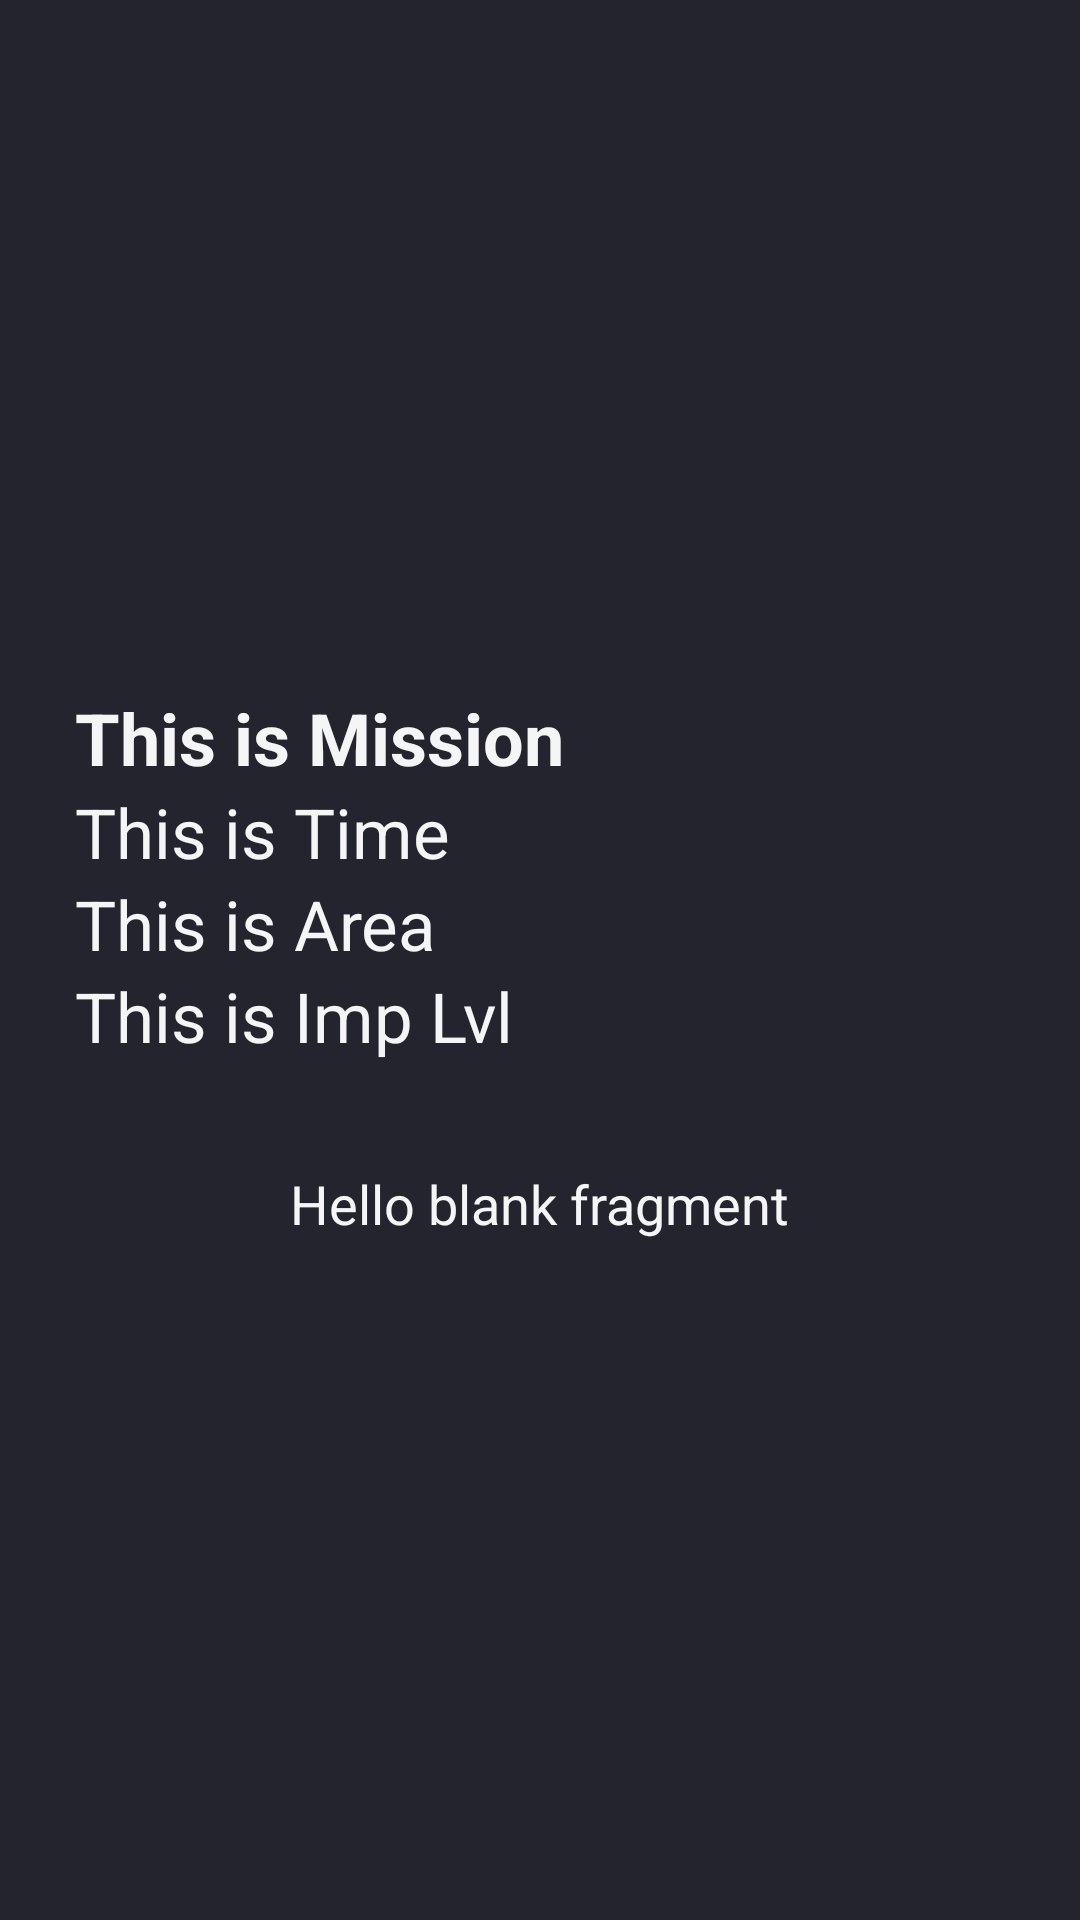

Write the Android layout XML for this screen, with the resource values it uses.
<!-- AndroidManifest.xml: application theme Theme.TechKnights -->
<!-- res/layout/fragment_details.xml -->
<?xml version="1.0" encoding="utf-8"?>
<LinearLayout xmlns:android="http://schemas.android.com/apk/res/android"
    xmlns:tools="http://schemas.android.com/tools"
    android:layout_width="match_parent"
    android:layout_height="match_parent"
    xmlns:app="http://schemas.android.com/apk/res-auto"
    android:orientation="vertical"
    android:gravity="center"
    android:background="#24242F"
    tools:context=".DetailsFragment">


    <LinearLayout
        android:layout_width="match_parent"
        android:layout_height="wrap_content"
        android:orientation="horizontal"
        android:background="#24242F"
        >

        <androidx.appcompat.widget.AppCompatImageButton
            android:layout_width="wrap_content"
            android:layout_height="wrap_content"
            android:src="@drawable/ic_back"
            android:padding="10dp"
            android:id="@+id/backButton"
            style="@style/Widget.AppCompat.ActionButton"
            app:tint="@color/white" />



    </LinearLayout>
    <LinearLayout
        android:id="@+id/linearLayout1"
        android:layout_width="match_parent"
        android:layout_height="match_parent"
        android:gravity="center"
        android:orientation="vertical">


        <RelativeLayout
            android:layout_width="match_parent"
            android:layout_height="wrap_content"
            android:padding="15dp">

            <ImageView
                android:id="@+id/purlimg"
                android:visibility="gone"
                android:layout_width="120dp"
                android:layout_height="120dp"
                android:src="@mipmap/ic_launcher" />

            <TextView
                android:id="@+id/Missiontext"
                android:layout_width="match_parent"
                android:layout_height="wrap_content"
                android:layout_marginLeft="10dp"
                android:layout_toRightOf="@id/purlimg"
                android:text="This is Mission"
                android:textColor="#F5F5F5"
                android:textSize="24sp"
                android:textStyle="bold" />

            <TextView
                android:id="@+id/Timetext"
                android:layout_width="match_parent"
                android:layout_height="wrap_content"
                android:layout_below="@id/Missiontext"
                android:layout_marginLeft="10dp"
                android:layout_toRightOf="@id/purlimg"
                android:text="This is Time"
                android:textColor="#F5F5F5"
                android:textSize="23sp" />

            <TextView
                android:id="@+id/AreaText"
                android:layout_width="match_parent"
                android:layout_height="wrap_content"
                android:layout_below="@id/Timetext"
                android:layout_marginLeft="10dp"
                android:layout_toRightOf="@id/purlimg"
                android:text="This is Area"
                android:textColor="#F5F5F5"
                android:textSize="23sp" />


            <TextView
                android:id="@+id/Imptext"
                android:layout_width="match_parent"
                android:layout_height="wrap_content"
                android:layout_below="@id/AreaText"
                android:layout_marginLeft="10dp"
                android:layout_toRightOf="@id/purlimg"
                android:text="This is Imp Lvl"
                android:textColor="#F5F5F5"
                android:textSize="23sp" />




        </RelativeLayout>

        <TextView
            android:id="@+id/textViewDetails"
            android:layout_width="wrap_content"
            android:layout_height="wrap_content"
            android:layout_gravity="center"
            android:padding="20dp"
            android:text="@string/hello_blank_fragment"
            android:textSize="18sp"
            android:textColor="#F5F5F5" />

        <ImageView
            android:id="@+id/imageViewDetails"
            android:layout_width="wrap_content"
            android:layout_height="wrap_content"
            android:padding="20dp"
            android:layout_gravity="center"/>




    </LinearLayout>

    <LinearLayout
        android:orientation="vertical"
        android:id="@+id/linearLayout2"
        android:layout_width="match_parent"
        android:layout_height="match_parent">

        <com.airbnb.lottie.LottieAnimationView
            android:id="@+id/animationDetails"
            android:layout_width="match_parent"
            android:layout_height="wrap_content"
            app:lottie_rawRes="@raw/loadinganimation"
            app:lottie_autoPlay="true"
            app:lottie_loop="false"
            android:visibility="visible"/>

    </LinearLayout>




</LinearLayout>
<!-- resources referenced by this layout -->
<resources>
  <color name="white">#FFFFFFFF</color>
  <string name="hello_blank_fragment">Hello blank fragment</string>
  <style name="Theme.TechKnights" parent="Theme.MaterialComponents.DayNight.NoActionBar">
          
          <item name="colorPrimary">@color/purple_500</item>
          <item name="colorPrimaryVariant">@color/purple_700</item>
          <item name="colorOnPrimary">@color/white</item>
          
          <item name="colorSecondary">@color/teal_200</item>
          <item name="colorSecondaryVariant">@color/teal_700</item>
          <item name="colorOnSecondary">@color/black</item>
          
          <item name="android:statusBarColor" tools:targetApi="l">?attr/colorPrimaryVariant</item>
          
      </style>
  <color name="purple_500">#FF6200EE</color>
  <color name="purple_700">#000000</color>
  <color name="teal_200">#FF03DAC5</color>
  <color name="teal_700">#FF018786</color>
  <color name="black">#FF000000</color>
</resources>
